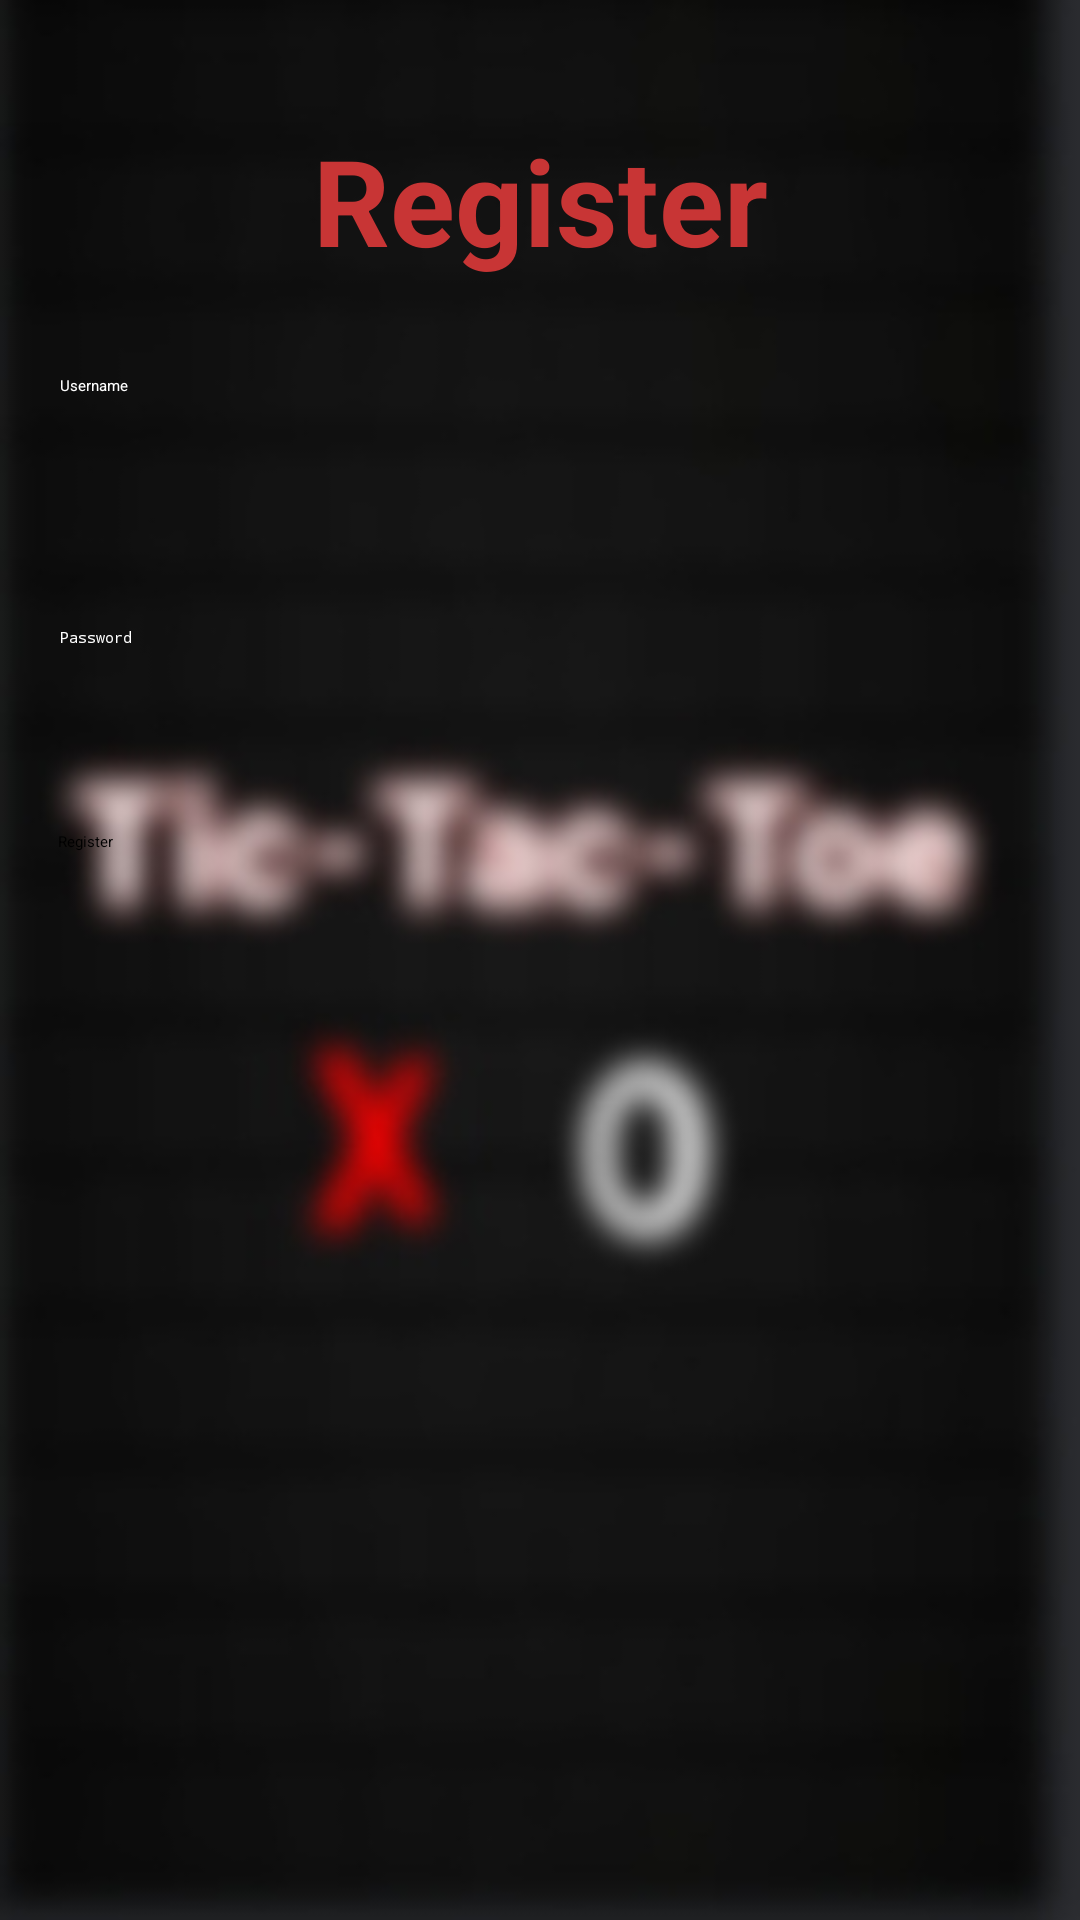

Write the Android layout XML for this screen, with the resource values it uses.
<!-- AndroidManifest.xml: application theme Theme.MyApplication -->
<!-- res/layout/activity_register.xml -->
<?xml version="1.0" encoding="utf-8"?>
<androidx.constraintlayout.widget.ConstraintLayout xmlns:android="http://schemas.android.com/apk/res/android"
    xmlns:app="http://schemas.android.com/apk/res-auto"
    xmlns:tools="http://schemas.android.com/tools"
    android:layout_width="match_parent"
    android:layoutDirection="locale"
    android:layout_height="match_parent"
    android:background="@drawable/mysplahsscreenblur"
    android:orientation="vertical"
    android:padding="16dp">

    <TextView
        android:id="@+id/Regtextview"
        android:layout_width="wrap_content"
        android:layout_height="wrap_content"
        android:layout_marginTop="24dp"
        android:text="@string/Register"
        android:textColor="#C83535"
        android:textSize="40sp"
        android:textStyle="bold"
        app:layout_constraintEnd_toEndOf="parent"
        app:layout_constraintStart_toStartOf="parent"
        app:layout_constraintTop_toTopOf="parent" />

    <EditText
        android:id="@+id/username"
        android:layout_width="match_parent"
        android:layout_height="wrap_content"
        android:layout_marginStart="4dp"
        android:layout_marginBottom="492dp"
        android:hint="@string/Username"
        android:inputType="text"
        android:textColor="@color/white"
        android:textColorHint="@color/white"
        app:layout_constraintBottom_toBottomOf="parent"
        app:layout_constraintStart_toStartOf="parent" />

    <EditText
        android:id="@+id/password"
        android:layout_width="match_parent"
        android:layout_height="wrap_content"
        android:layout_marginStart="4dp"
        android:layout_marginBottom="408dp"
        android:backgroundTint="#E4D8D8"
        android:hint="@string/password"
        android:inputType="textPassword"
        android:textColor="@color/white"
        android:textColorHint="@color/white"
        app:layout_constraintBottom_toBottomOf="parent"
        app:layout_constraintStart_toStartOf="parent" />

    <Button
        android:id="@+id/Login_button"
        android:layout_width="320dp"
        android:layout_height="wrap_content"
        android:layout_marginBottom="340dp"
        android:backgroundTint="#C83535"
        android:text="@string/Register"
        app:layout_constraintBottom_toBottomOf="parent"
        app:layout_constraintEnd_toEndOf="parent"
        app:layout_constraintHorizontal_bias="0.424"
        app:layout_constraintStart_toStartOf="parent" />

</androidx.constraintlayout.widget.ConstraintLayout>
<!-- resources referenced by this layout -->
<resources>
  <!-- drawable mysplahsscreenblur: jpg bitmap (drawable, 17608 bytes) -->
  <string name="Register">Register</string>
  <string name="Username">Username</string>
  <string name="password">Password</string>
  <!-- not gathered from this repository: default colours our renderer supplied (Android Studio template values) -->
  <color name="white">#FFFFFFFF</color>
</resources>
